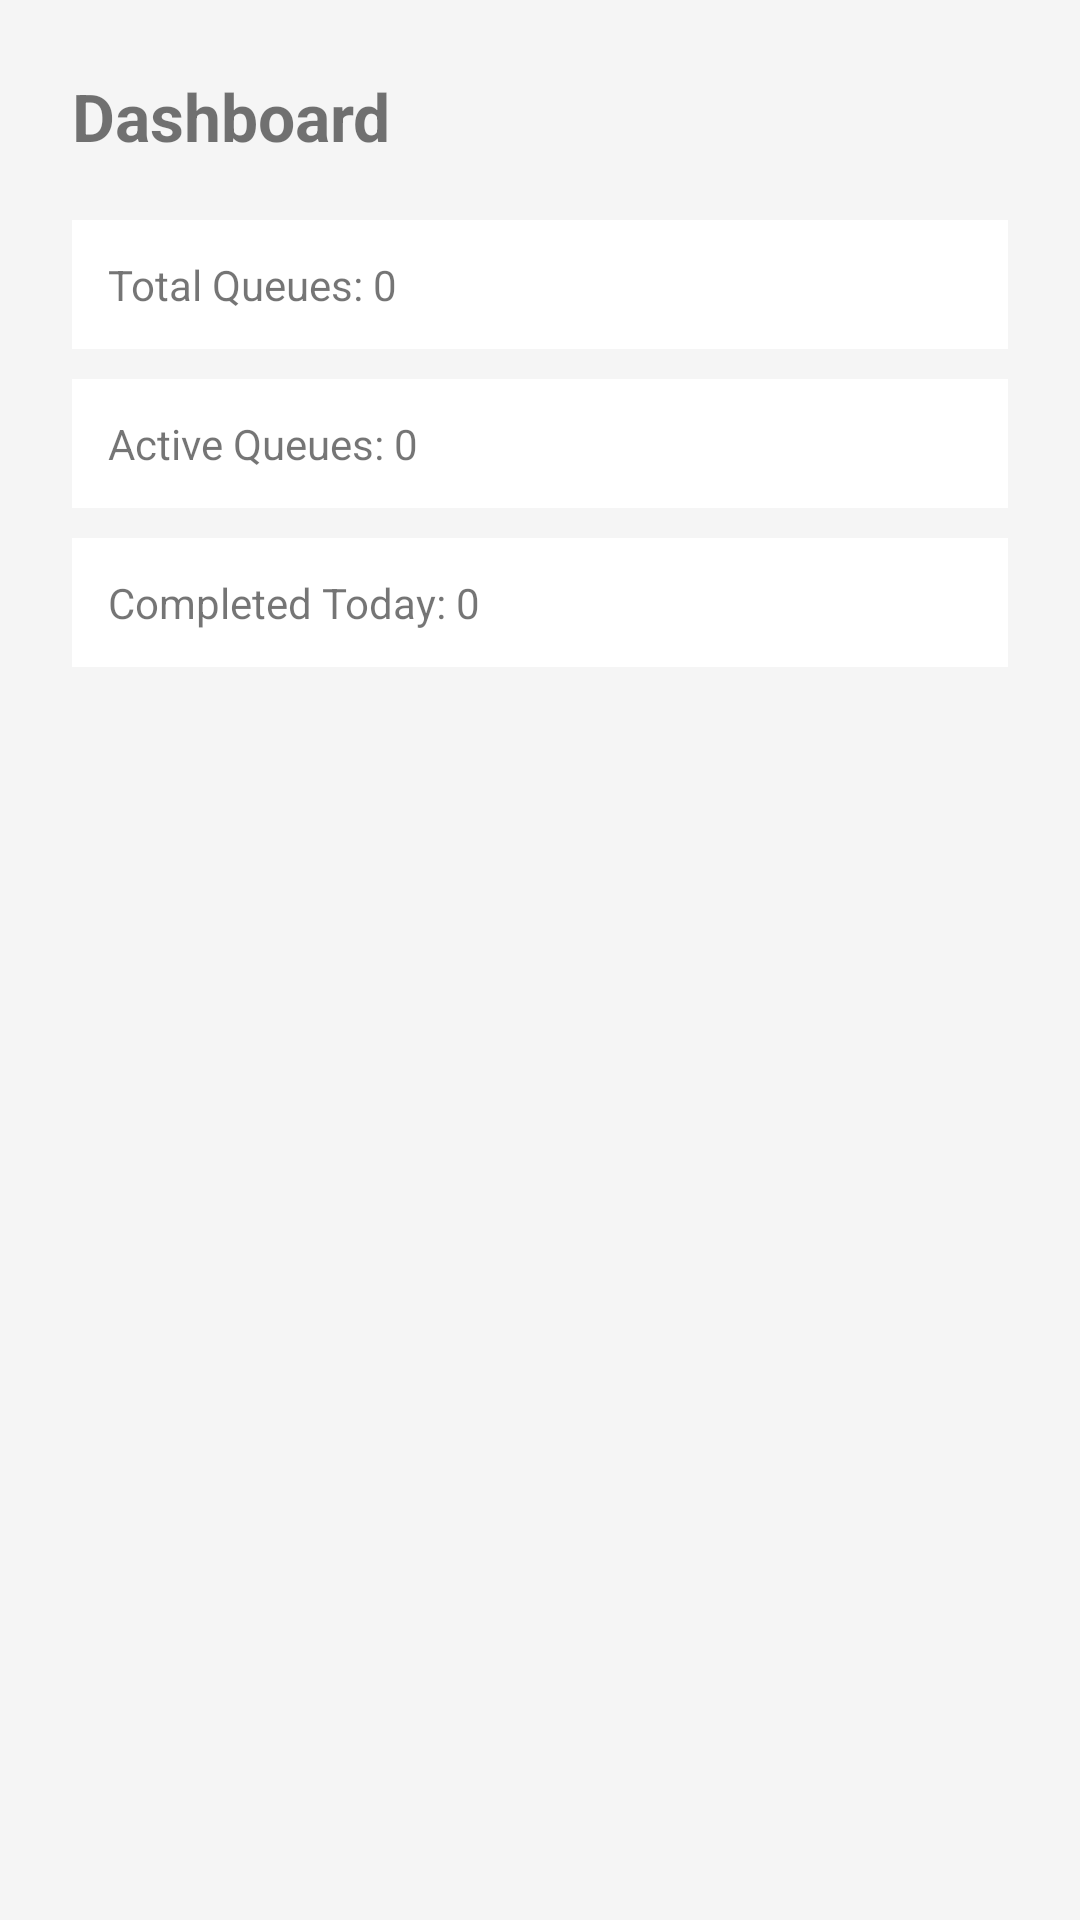

Write the Android layout XML for this screen, with the resource values it uses.
<!-- AndroidManifest.xml: application theme Theme.Qme_mobile -->
<!-- res/layout/activity_dashboard.xml -->
<?xml version="1.0" encoding="utf-8"?>
<LinearLayout xmlns:android="http://schemas.android.com/apk/res/android"
    android:orientation="vertical"
    android:padding="24dp"
    android:background="#F5F5F5"
    android:layout_width="match_parent"
    android:layout_height="match_parent">

    <TextView
        android:text="Dashboard"
        android:textSize="22sp"
        android:textStyle="bold"
        android:layout_marginBottom="20dp"
        android:layout_width="wrap_content"
        android:layout_height="wrap_content"/>

    <TextView
        android:id="@+id/totalQueues"
        android:text="Total Queues: 0"
        android:padding="12dp"
        android:background="#FFFFFF"
        android:layout_marginBottom="10dp"
        android:layout_width="match_parent"
        android:layout_height="wrap_content"/>

    <TextView
        android:id="@+id/activeQueues"
        android:text="Active Queues: 0"
        android:padding="12dp"
        android:background="#FFFFFF"
        android:layout_marginBottom="10dp"
        android:layout_width="match_parent"
        android:layout_height="wrap_content"/>

    <TextView
        android:id="@+id/completedToday"
        android:text="Completed Today: 0"
        android:padding="12dp"
        android:background="#FFFFFF"
        android:layout_marginBottom="10dp"
        android:layout_width="match_parent"
        android:layout_height="wrap_content"/>

</LinearLayout>
<!-- resources referenced by this layout -->
<resources>
  <style name="Theme.Qme_mobile" parent="android:Theme.Material.Light.NoActionBar" />
</resources>
